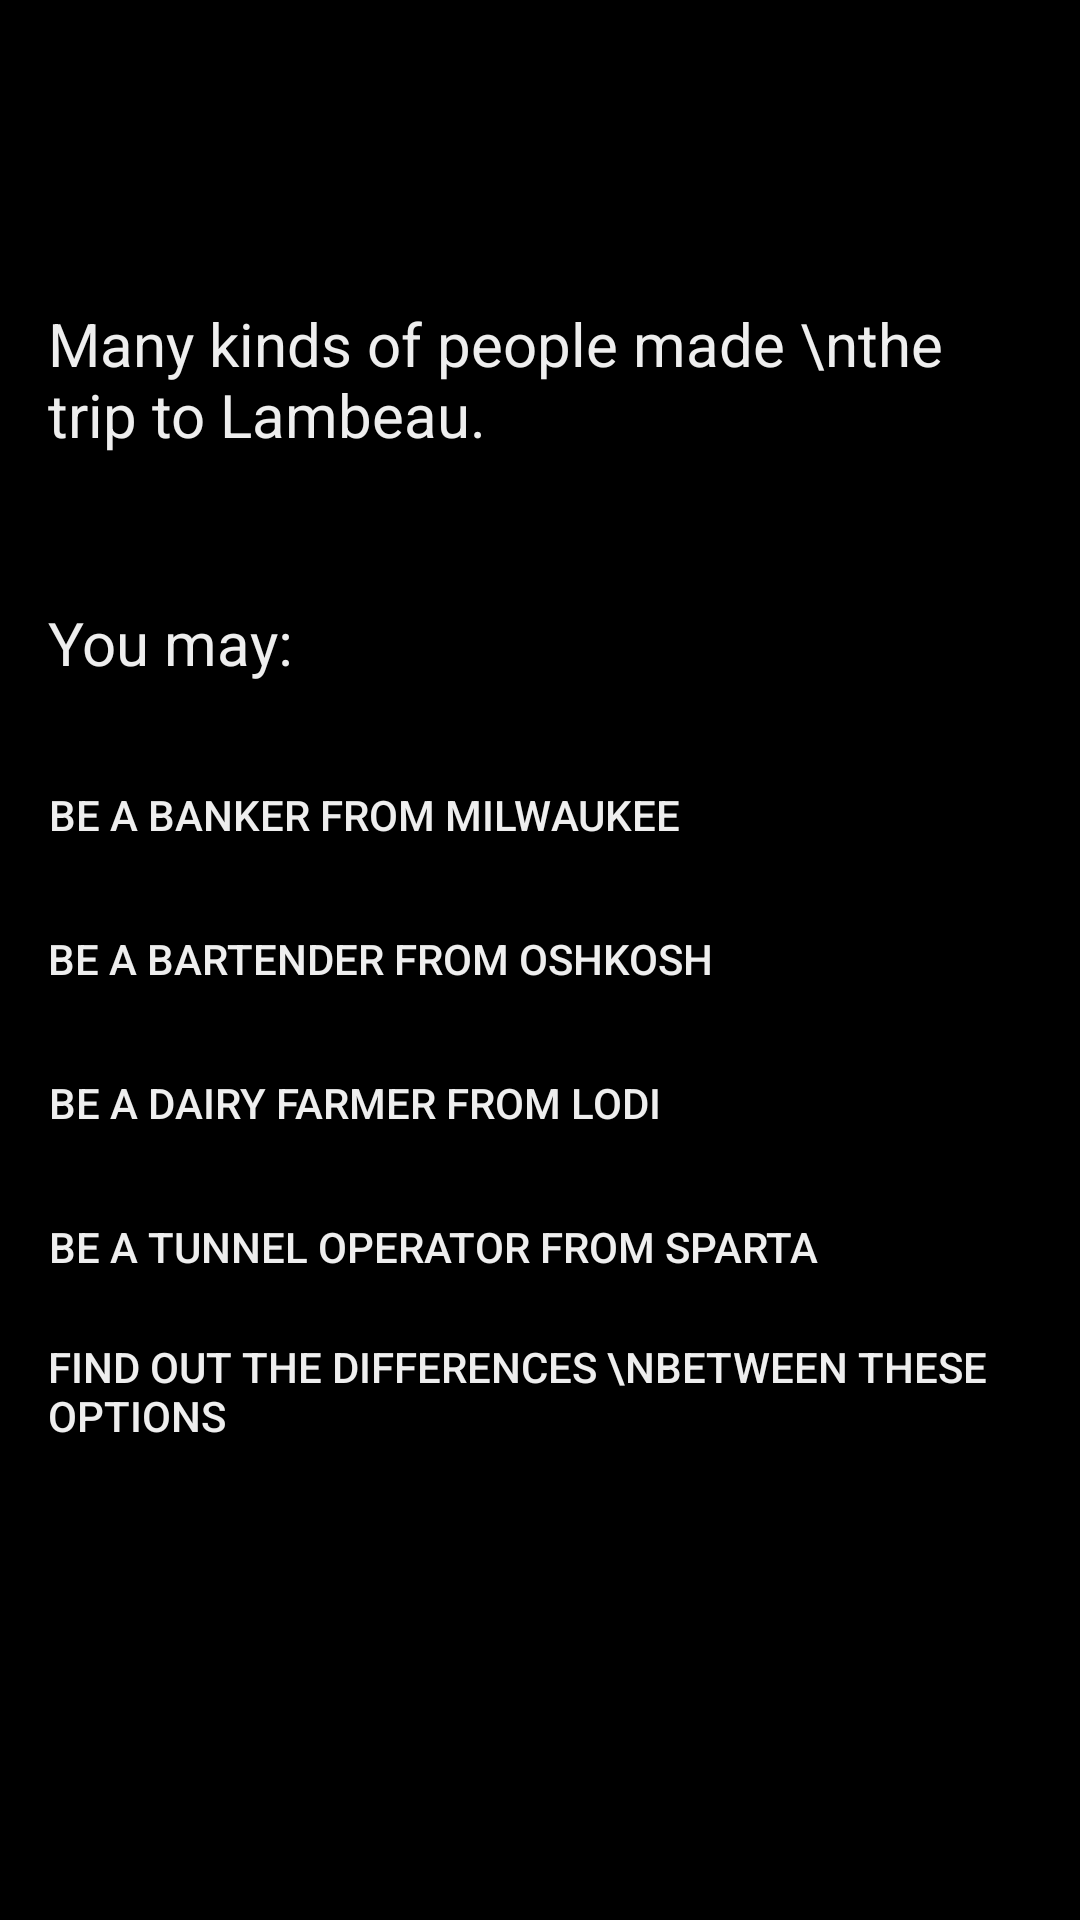

This screen was rendered from an Android layout file. Write that file and the resources it references.
<!-- AndroidManifest.xml: application theme AppTheme -->
<!-- res/layout/activity_start_trail.xml -->
<?xml version="1.0" encoding="utf-8"?>
<RelativeLayout xmlns:android="http://schemas.android.com/apk/res/android"
    xmlns:tools="http://schemas.android.com/tools"
    android:id="@+id/activity_start_trail"
    android:layout_width="match_parent"
    android:layout_height="match_parent"
    android:paddingBottom="@dimen/activity_vertical_margin"
    android:paddingLeft="@dimen/activity_horizontal_margin"
    android:paddingRight="@dimen/activity_horizontal_margin"
    android:paddingTop="@dimen/activity_vertical_margin"
    android:background="@color/black"

    tools:context="edu.wisc.ece.wiscotrail.StartTrail">

    <TextView
        android:text="Many kinds of people made \nthe trip to Lambeau."
        android:textColor="@color/almost_white"
        android:layout_width="wrap_content"
        android:layout_height="wrap_content"
        android:layout_marginTop="85dp"
        android:id="@+id/textView2"
        android:textSize="20sp"
        android:layout_alignParentTop="true"
        android:layout_centerHorizontal="true" />

    <TextView
        android:text="You may:"
        android:textColor="@color/almost_white"
        android:layout_width="wrap_content"
        android:layout_height="wrap_content"
        android:layout_marginTop="49dp"
        android:id="@+id/textView1"
        android:textSize="20sp"
        android:layout_below="@+id/textView2"
        android:layout_alignLeft="@+id/textView2"
        android:layout_alignStart="@+id/textView2" />

    <Button
        android:text="Be a banker from Milwaukee"
        android:textColor="@color/almost_white"
        android:background="@color/black"
        android:layout_width="wrap_content"
        android:layout_height="wrap_content"
        android:layout_below="@+id/textView1"
        android:layout_alignLeft="@+id/textView1"
        android:layout_alignStart="@+id/textView1"
        android:layout_marginTop="20dp"
        android:id="@+id/button2"
        android:onClick="beABanker"/>

    <Button
        android:text="Be a Bartender from Oshkosh"
        android:textColor="@color/almost_white"
        android:background="@color/black"
        android:layout_width="wrap_content"
        android:layout_height="wrap_content"
        android:id="@+id/button3"
        android:layout_below="@+id/button2"
        android:layout_alignLeft="@+id/button2"
        android:layout_alignStart="@+id/button2"
        android:onClick="beABartender"/>

    <Button
        android:text="Be a Dairy Farmer from Lodi"
        android:textColor="@color/almost_white"
        android:background="@color/black"
        android:layout_width="wrap_content"
        android:layout_height="wrap_content"
        android:id="@+id/button15"
        android:layout_below="@+id/button3"
        android:layout_alignLeft="@+id/button3"
        android:layout_alignStart="@+id/button3"
        android:onClick="beADairyFarmer" />

    <Button
        android:text="Be a Tunnel Operator from Sparta"
        android:textColor="@color/almost_white"
        android:background="@color/black"
        android:layout_width="wrap_content"
        android:layout_height="wrap_content"
        android:id="@+id/button4"
        android:onClick="beATunnelOperator"
        android:layout_below="@+id/button15"
        android:layout_alignLeft="@+id/button15"
        android:layout_alignStart="@+id/button15" />

    <Button
        android:text="Find out the differences \nbetween these options"

        android:textColor="@color/almost_white"
        android:background="@color/black"
        android:layout_width="wrap_content"
        android:layout_height="wrap_content"
        android:id="@+id/button"
        android:onClick="compareProfs"
        android:textAlignment="textStart"
        android:layout_below="@+id/button4"
        android:layout_alignLeft="@+id/button4"
        android:layout_alignStart="@+id/button4" />
</RelativeLayout>
<!-- resources referenced by this layout -->
<resources>
  <color name="almost_white">#eeeeee</color>
  <color name="black">#000000</color>
  <dimen name="activity_horizontal_margin">16dp</dimen>
  <dimen name="activity_vertical_margin">16dp</dimen>
  <style name="AppTheme" parent="Theme.AppCompat.Light.DarkActionBar">
          
          <item name="colorPrimary">@color/colorPrimary</item>
          <item name="colorPrimaryDark">@color/colorPrimaryDark</item>
          <item name="colorAccent">@color/colorAccent</item>
      </style>
  <!-- not gathered from this repository: default colours our renderer supplied (Android Studio template values) -->
  <color name="colorPrimary">#FF6200EE</color>
  <color name="colorPrimaryDark">#FF3700B3</color>
  <color name="colorAccent">#FF03DAC5</color>
</resources>
